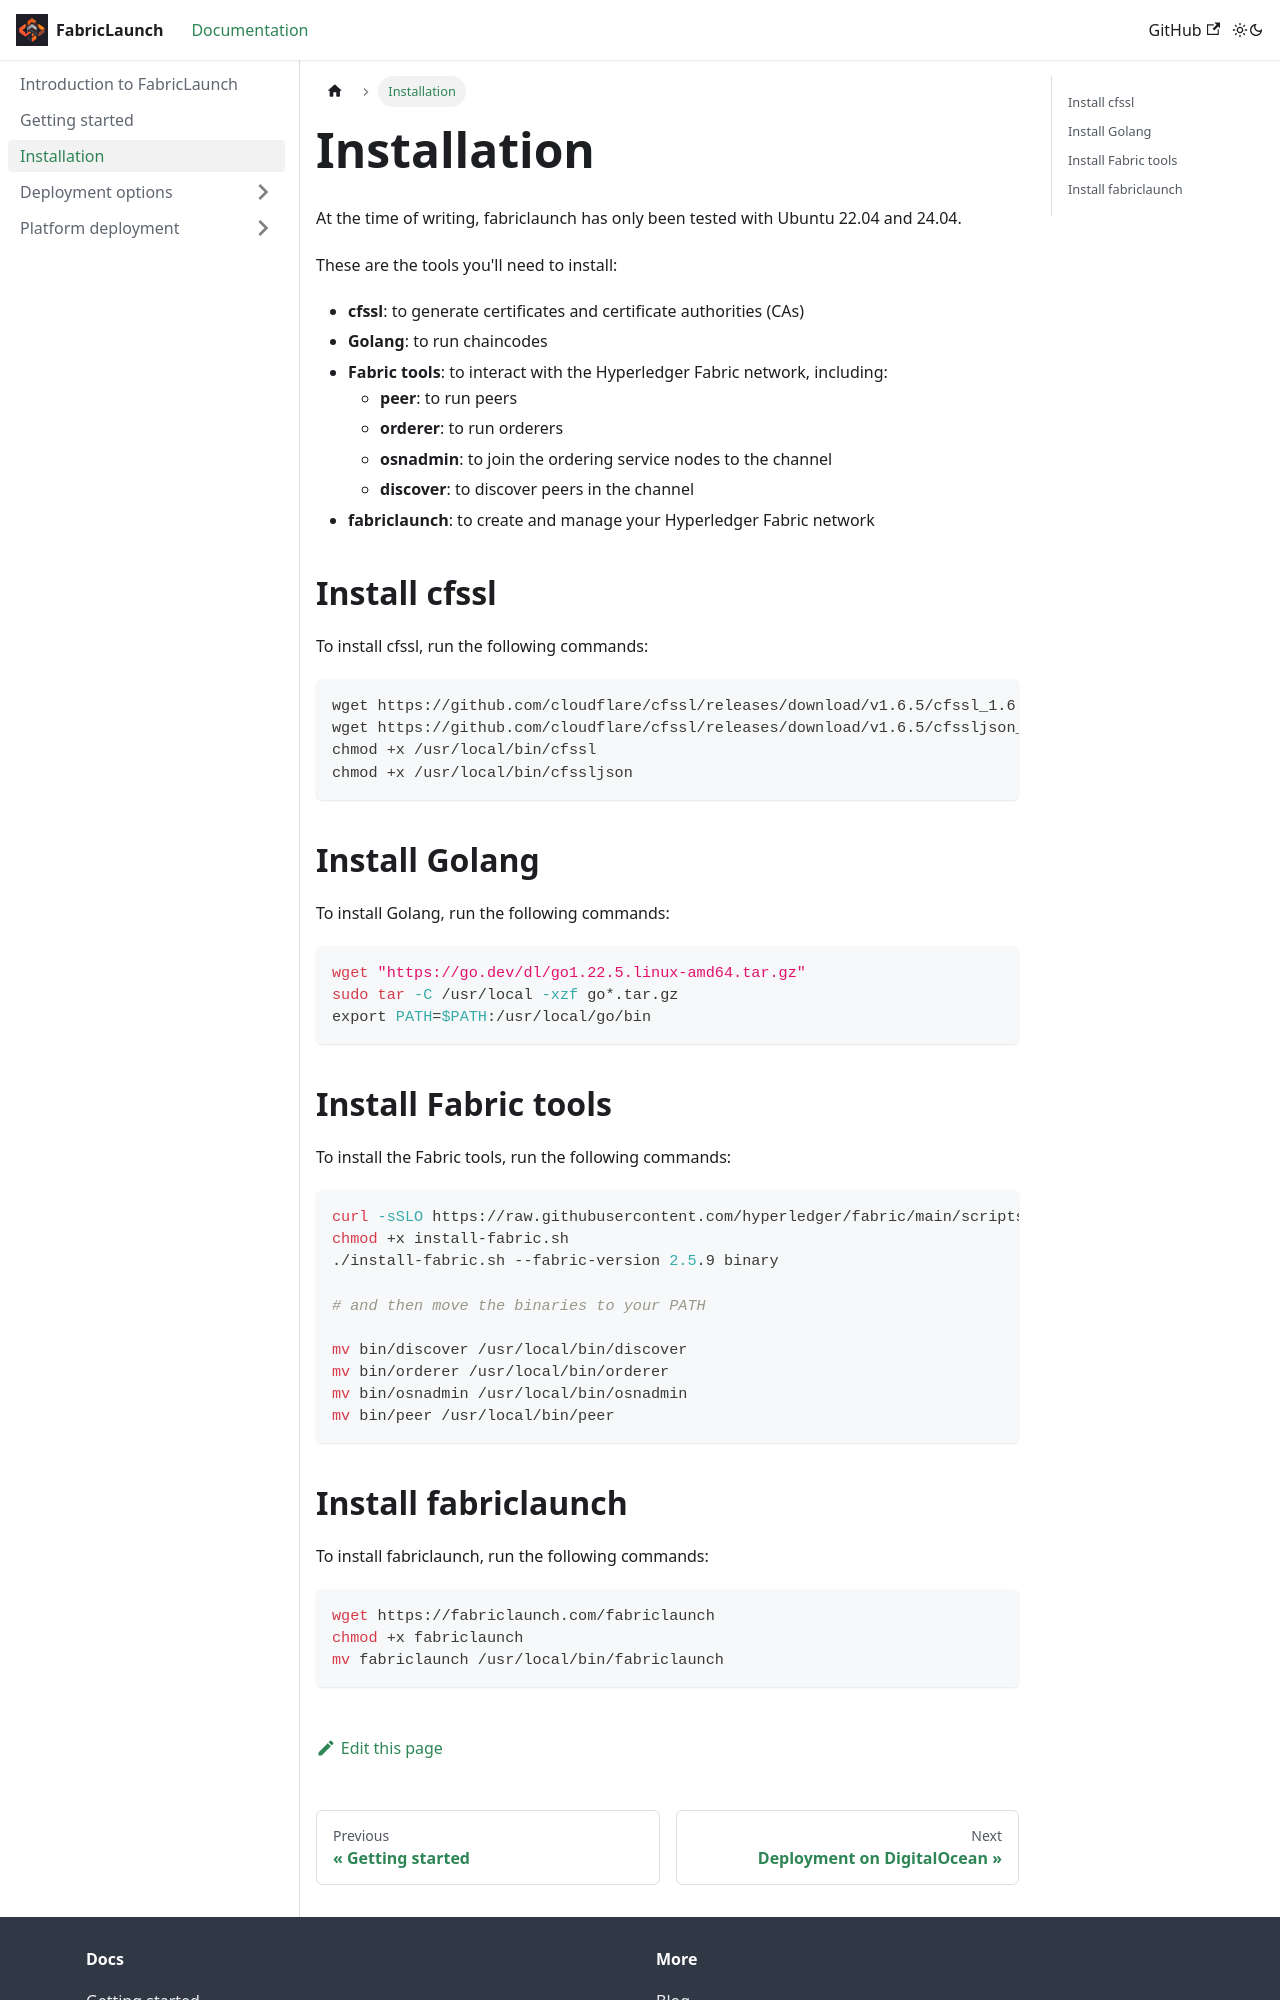

repository: kfsoftware/fabriclaunch · page: docs/installation/index.html · generator: docusaurus

---
sidebar_position: 3
---
# Installation

At the time of writing, fabriclaunch has only been tested with Ubuntu 22.04 and 24.04.

These are the tools you'll need to install:

- **cfssl**: to generate certificates and certificate authorities (CAs)
- **Golang**: to run chaincodes
- **Fabric tools**: to interact with the Hyperledger Fabric network, including: 
   + **peer**: to run peers
   + **orderer**: to run orderers
   + **osnadmin**: to join the ordering service nodes to the channel
   + **discover**: to discover peers in the channel
- **fabriclaunch**: to create and manage your Hyperledger Fabric network


## Install cfssl

To install cfssl, run the following commands:

```bash{"title": "xx"}
wget https://github.com/cloudflare/cfssl/releases/download/v1.6.5/cfssl_1.6.5_linux_amd64 -O /usr/local/bin/cfssl
wget https://github.com/cloudflare/cfssl/releases/download/v1.6.5/cfssljson_1.6.5_linux_amd64 -O /usr/local/bin/cfssljson
chmod +x /usr/local/bin/cfssl
chmod +x /usr/local/bin/cfssljson
```

## Install Golang

To install Golang, run the following commands:

```bash
wget "https://go.dev/dl/go1.22.5.linux-amd64.tar.gz"
sudo tar -C /usr/local -xzf go*.tar.gz
export PATH=$PATH:/usr/local/go/bin
```

## Install Fabric tools

To install the Fabric tools, run the following commands:

```bash
curl -sSLO https://raw.githubusercontent.com/hyperledger/fabric/main/scripts/install-fabric.sh 
chmod +x install-fabric.sh
./install-fabric.sh --fabric-version 2.5.9 binary

# and then move the binaries to your PATH

mv bin/discover /usr/local/bin/discover
mv bin/orderer /usr/local/bin/orderer
mv bin/osnadmin /usr/local/bin/osnadmin
mv bin/peer /usr/local/bin/peer
```
